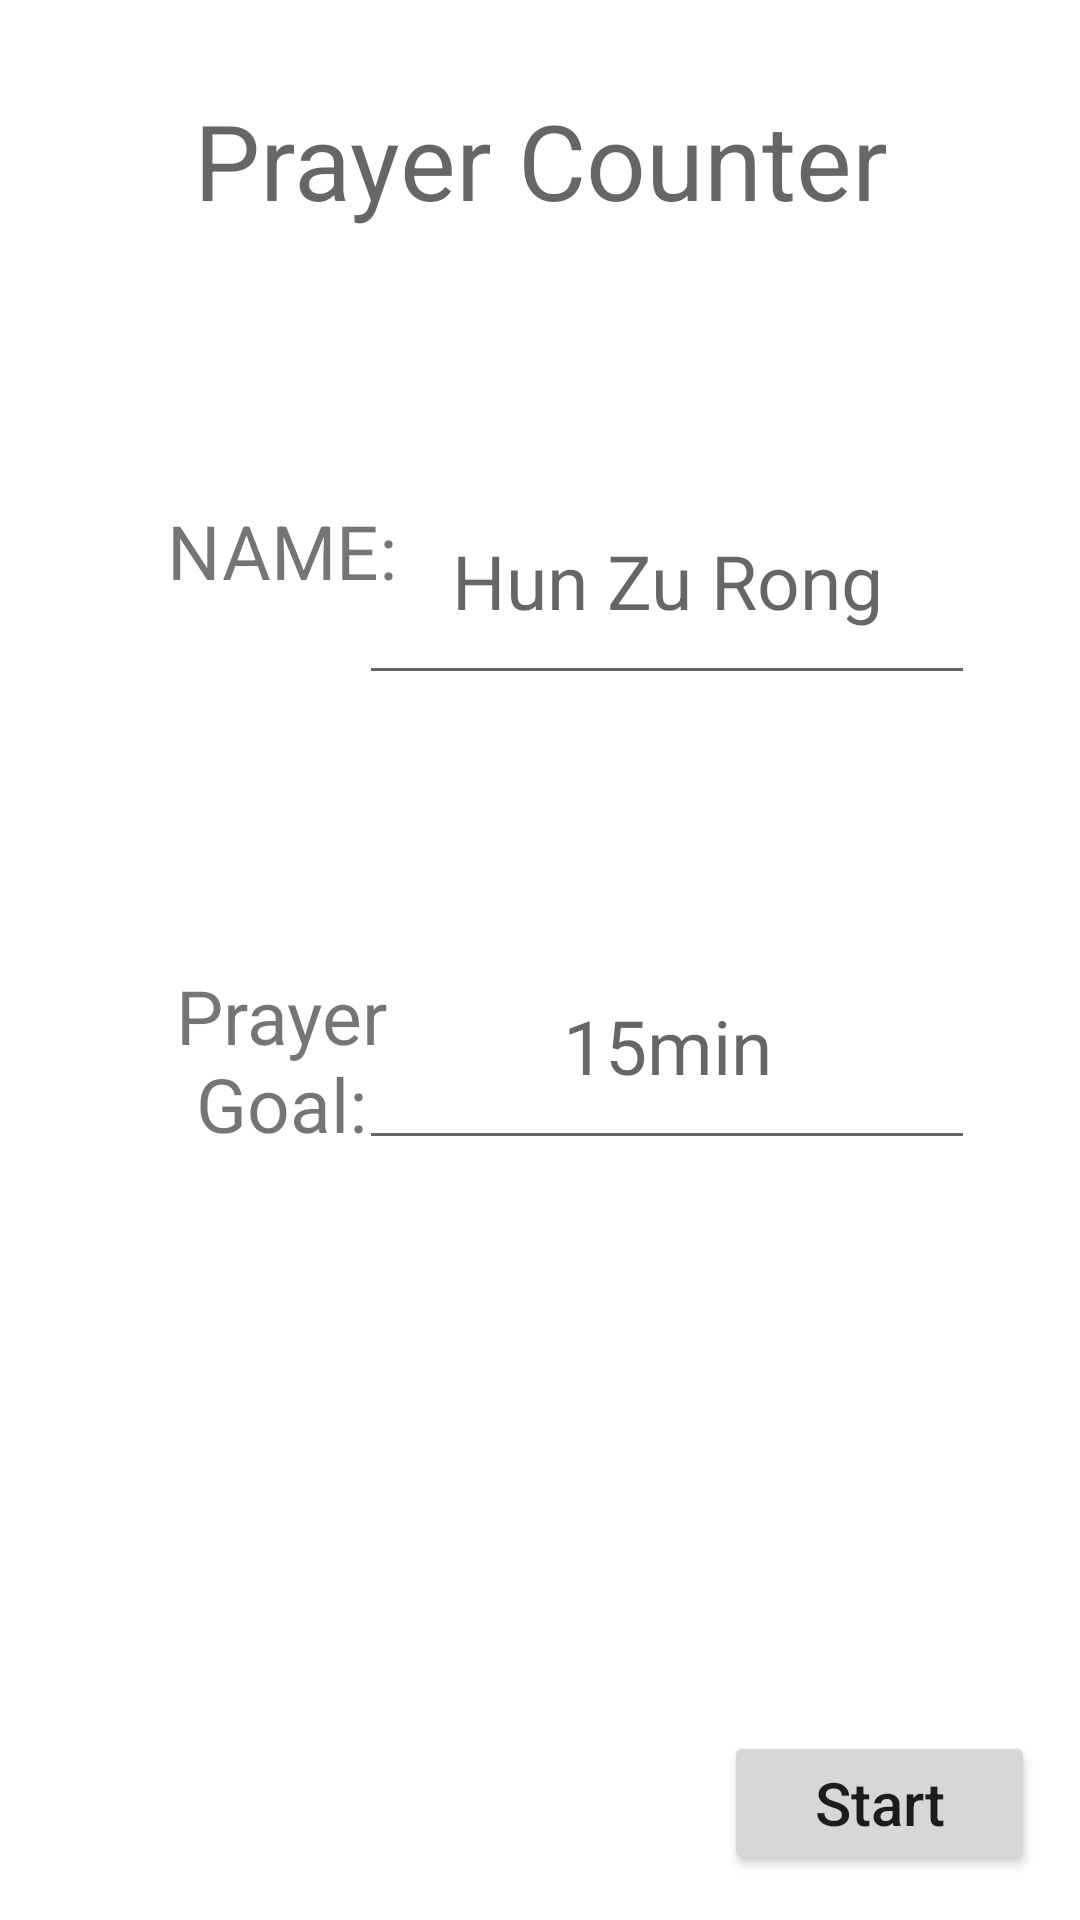

Reconstruct the res/layout file that produces this screen, plus the resources it refers to.
<!-- AndroidManifest.xml: application theme Theme.PrayerCounter -->
<!-- res/layout/activity_main.xml -->
<?xml version="1.0" encoding="utf-8"?>
<androidx.constraintlayout.widget.ConstraintLayout xmlns:android="http://schemas.android.com/apk/res/android"
    xmlns:app="http://schemas.android.com/apk/res-auto"
    xmlns:tools="http://schemas.android.com/tools"
    android:layout_width="match_parent"
    android:layout_height="match_parent"
    tools:context=".MainActivity">

    
    
    
    <TextView
        android:id="@+id/textViewPrayerCounter"
        android:layout_width="wrap_content"
        android:layout_height="wrap_content"
        android:text="@string/app_name"
        android:textAppearance="@style/TextAppearance.AppCompat.Display1"
        android:textSize="35dp"
        android:gravity="center_horizontal"
        android:textAlignment="center"
        android:layout_marginTop="30dp"
        app:layout_constraintTop_toTopOf="parent"
        app:layout_constraintStart_toStartOf="parent"
        app:layout_constraintEnd_toEndOf="parent" />

    
    
    <TextView
        android:id="@+id/textViewName"
        android:layout_width="wrap_content"
        android:layout_height="65dp"
        android:ems="4"
        android:text="@string/name"
        android:textAllCaps="true"
        android:textSize="25dp"
        android:gravity="center_horizontal"
        android:layout_marginTop="90dp"
        android:layout_marginStart="35dp"
        android:layout_marginLeft="35dp"
        app:layout_constraintTop_toBottomOf="@id/textViewPrayerCounter"
        app:layout_constraintStart_toStartOf="parent"
        app:layout_constraintLeft_toLeftOf="parent" />

    
        
    

    <EditText
        android:id="@+id/editTextName"
        android:layout_width="wrap_content"
        android:layout_height="65dp"
        android:ems="7"
        android:hint="Hun Zu Rong"
        android:textSize="25dp"
        android:inputType="textPersonName"
        android:gravity="center_horizontal"
        android:layout_marginTop="90dp"
        android:layout_marginRight="25dp"
        android:layout_marginEnd="35dp"
        app:layout_constraintTop_toBottomOf="@id/textViewPrayerCounter"
        app:layout_constraintLeft_toRightOf="@id/textViewName"
        app:layout_constraintEnd_toEndOf="parent" />



    
    <TextView
        android:id="@+id/textViewPrayerGoal"
        android:layout_width="wrap_content"
        android:layout_height="65dp"
        android:ems="4"
        android:text="Prayer Goal:"
        android:textSize="25dp"
        android:gravity="center_horizontal"
        android:layout_marginTop="90dp"
        android:layout_marginStart="35dp"
        android:layout_marginLeft="35dp"
        app:layout_constraintTop_toBottomOf="@id/textViewName"
        app:layout_constraintStart_toStartOf="parent"
        app:layout_constraintLeft_toLeftOf="parent" />


    <EditText
        android:id="@+id/editTextPrayerGoal"
        android:layout_width="wrap_content"
        android:layout_height="65dp"
        android:ems="7"
        android:hint="15min"
        android:textSize="25dp"
        android:inputType="textPersonName"
        android:gravity="center_horizontal"
        android:layout_marginTop="90dp"
        android:layout_marginRight="25dp"
        android:layout_marginEnd="35dp"
        app:layout_constraintTop_toBottomOf="@id/editTextName"
        app:layout_constraintLeft_toRightOf="@id/textViewPrayerGoal"
        app:layout_constraintEnd_toEndOf="parent" />
















    
    <Button
        android:id="@+id/buttonStart"
        android:layout_width="wrap_content"
        android:layout_height="wrap_content"
        android:text="Start"
        android:inputType="textCapWords"
        android:textSize="20dp"
        android:paddingLeft="30dp"
        android:paddingRight="30dp"
        android:layout_margin="15dp"
        android:onClick="startPraying"
        app:layout_constraintBottom_toBottomOf="parent"
        app:layout_constraintEnd_toEndOf="parent" />



</androidx.constraintlayout.widget.ConstraintLayout>
<!-- resources referenced by this layout -->
<resources>
  <string name="app_name">Prayer Counter</string>
  <string name="name">Name:</string>
  <style name="Theme.PrayerCounter" parent="Theme.MaterialComponents.DayNight.DarkActionBar">
          
          <item name="colorPrimary">@color/purple_500</item>
          <item name="colorPrimaryVariant">@color/purple_700</item>
          <item name="colorOnPrimary">@color/white</item>
          
          <item name="colorSecondary">@color/teal_200</item>
          <item name="colorSecondaryVariant">@color/teal_700</item>
          <item name="colorOnSecondary">@color/black</item>
          
          <item name="android:statusBarColor" tools:targetApi="l">?attr/colorPrimaryVariant</item>
          
      </style>
  <!-- not gathered from this repository: default colours our renderer supplied (Android Studio template values) -->
  <color name="purple_500">#FF6200EE</color>
  <color name="purple_700">#FF3700B3</color>
  <color name="teal_200">#FF03DAC5</color>
  <color name="teal_700">#FF018786</color>
  <color name="black">#FF000000</color>
  <color name="white">#FFFFFFFF</color>
</resources>
